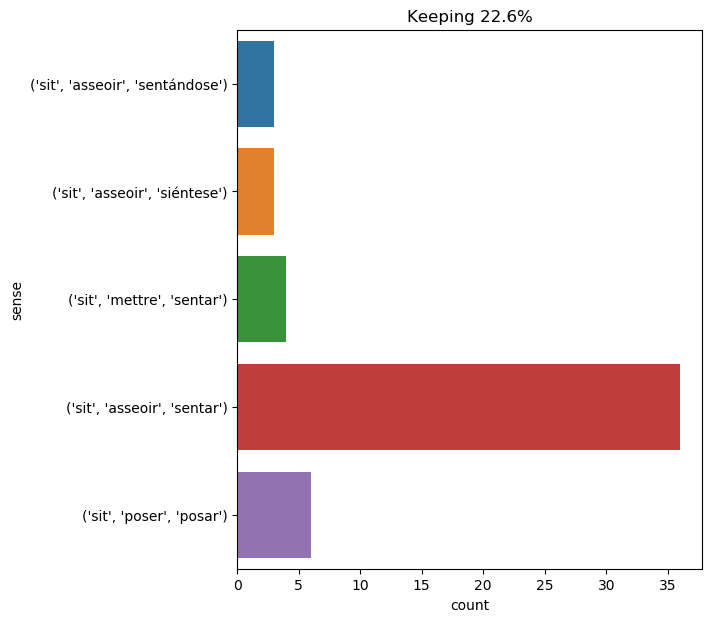

The file beside this chart, header and first rows:
text, ind, sense, label
after the door to my stateroom was close…, 10, ('sit', 'asseoir', 'sentar'), 0
he tried to stagger to his feet ; but he…, 29, ('sit', 'asseoir', 'sentar'), 0
candide sat down at the table with his m…, 1, ('sit', 'mettre', 'sentar'), 1
as soon as he was dressed , he went into…, 13, ('sit', 'asseoir', 'sentar'), 0
the novice sat down ., 2, ('sit', 'asseoir', 'sentar'), 0
lord henry walked across the room , and …, 8, ('sit', 'asseoir', 'sentándose'), 2
i sat down in despair . my uncle strode …, 1, ('sit', 'asseoir', 'sentar'), 0
" harry , " cried dorian gray , coming o…, 11, ('sit', 'asseoir', 'sentándose'), 2
i sat , and he began speaking as follows…, 1, ('sit', 'asseoir', 'sentar'), 0
" dorian , this is horrible ! something …, 34, ('sit', 'poser', 'posar'), 3
i sat down near him , but told him i cou…, 1, ('sit', 'asseoir', 'sentar'), 0
athos cast a cold and indifferent glance…, 25, ('sit', 'asseoir', 'sentar'), 0
she was seated . lord de winter took a c…, 17, ('sit', 'asseoir', 'sentar'), 0
i sat up in bed by way of arousing this …, 1, ('sit', 'asseoir', 'sentar'), 0
" i will try and do something , dorian ,…, 21, ('sit', 'poser', 'posar'), 3
" i can never sit to you again , basil .…, 4, ('sit', 'poser', 'posar'), 3
" you will sit to me again ? ", 3, ('sit', 'poser', 'posar'), 3
he sat in his armchair , and pen in hand…, 1, ('sit', 'asseoir', 'sentar'), 0
all three then sat down with their heads…, 3, ('sit', 'asseoir', 'sentar'), 0
he felt that the man must be got rid of …, 43, ('sit', 'asseoir', 'sentándose'), 2
yes ; it was an interesting background .…, 75, ('sit', 'asseoir', 'sentar'), 0
i imagine he did not think i was a begga…, 42, ('sit', 'asseoir', 'sentar'), 0
i took a sheet of fine card - board , an…, 41, ('sit', 'poser', 'posar'), 3
" yes ; the back parlour was both his st…, 14, ('sit', 'asseoir', 'sentar'), 0
dorian said nothing , but rose from the …, 17, ('sit', 'asseoir', 'sentar'), 0
phileas fogg took a chair , and sat down…, 7, ('sit', 'asseoir', 'sentar'), 0
i obeyed ; he sat at one end of his tabl…, 4, ('sit', 'asseoir', 'sentar'), 0
" i forget , " said dorian . " i suppose…, 25, ('sit', 'poser', 'posar'), 3
" yes , you are right : do sit down . ", 8, ('sit', 'asseoir', 'siéntese'), 4
i wished i had kept my candle burning : …, 23, ('sit', 'asseoir', 'sentar'), 0
he sat down ., 1, ('sit', 'asseoir', 'sentar'), 0
he sat down and began to think . every y…, 1, ('sit', 'asseoir', 'sentar'), 0
milady , under the influence of inexpres…, 9, ('sit', 'asseoir', 'sentar'), 0
after he had drunk his cup of black coff…, 33, ('sit', 'asseoir', 'sentar'), 0
campbell took a chair by the table , and…, 10, ('sit', 'asseoir', 'sentar'), 0
as he , however , had no other hat , he …, 32, ('sit', 'asseoir', 'sentar'), 0
so they sat down , and nobody spoke for …, 2, ('sit', 'asseoir', 'sentar'), 0
" now , " thought i , " i can perhaps ge…, 18, ('sit', 'asseoir', 'sentar'), 0
there , sit down , and think over your w…, 2, ('sit', 'asseoir', 'siéntese'), 4
the soldier went out to obey the orders …, 13, ('sit', 'asseoir', 'sentar'), 0
" sit down , then . ", 1, ('sit', 'asseoir', 'siéntese'), 4
we sat down at the table . our meal proc…, 1, ('sit', 'mettre', 'sentar'), 1
poor alice ! it was as much as she could…, 39, ('sit', 'asseoir', 'sentar'), 0
he sat down : but he did not get leave t…, 1, ('sit', 'asseoir', 'sentar'), 0
milady sat down to table , ate from seve…, 1, ('sit', 'mettre', 'sentar'), 1
at last the mouse , who seemed to be a p…, 43, ('sit', 'asseoir', 'sentar'), 0
his mother was waiting for him below . s…, 24, ('sit', 'asseoir', 'sentar'), 0
adele , who appeared to be still under t…, 16, ('sit', 'asseoir', 'sentar'), 0
grimaud put his basket on the ground and…, 8, ('sit', 'asseoir', 'sentar'), 0
and then they had called her to a sofa ,…, 13, ('sit', 'mettre', 'sentar'), 1
i now ventured to descend : it was deep …, 17, ('sit', 'asseoir', 'sentar'), 0
she sat down on the ground near me , emb…, 1, ('sit', 'asseoir', 'sentar'), 0
